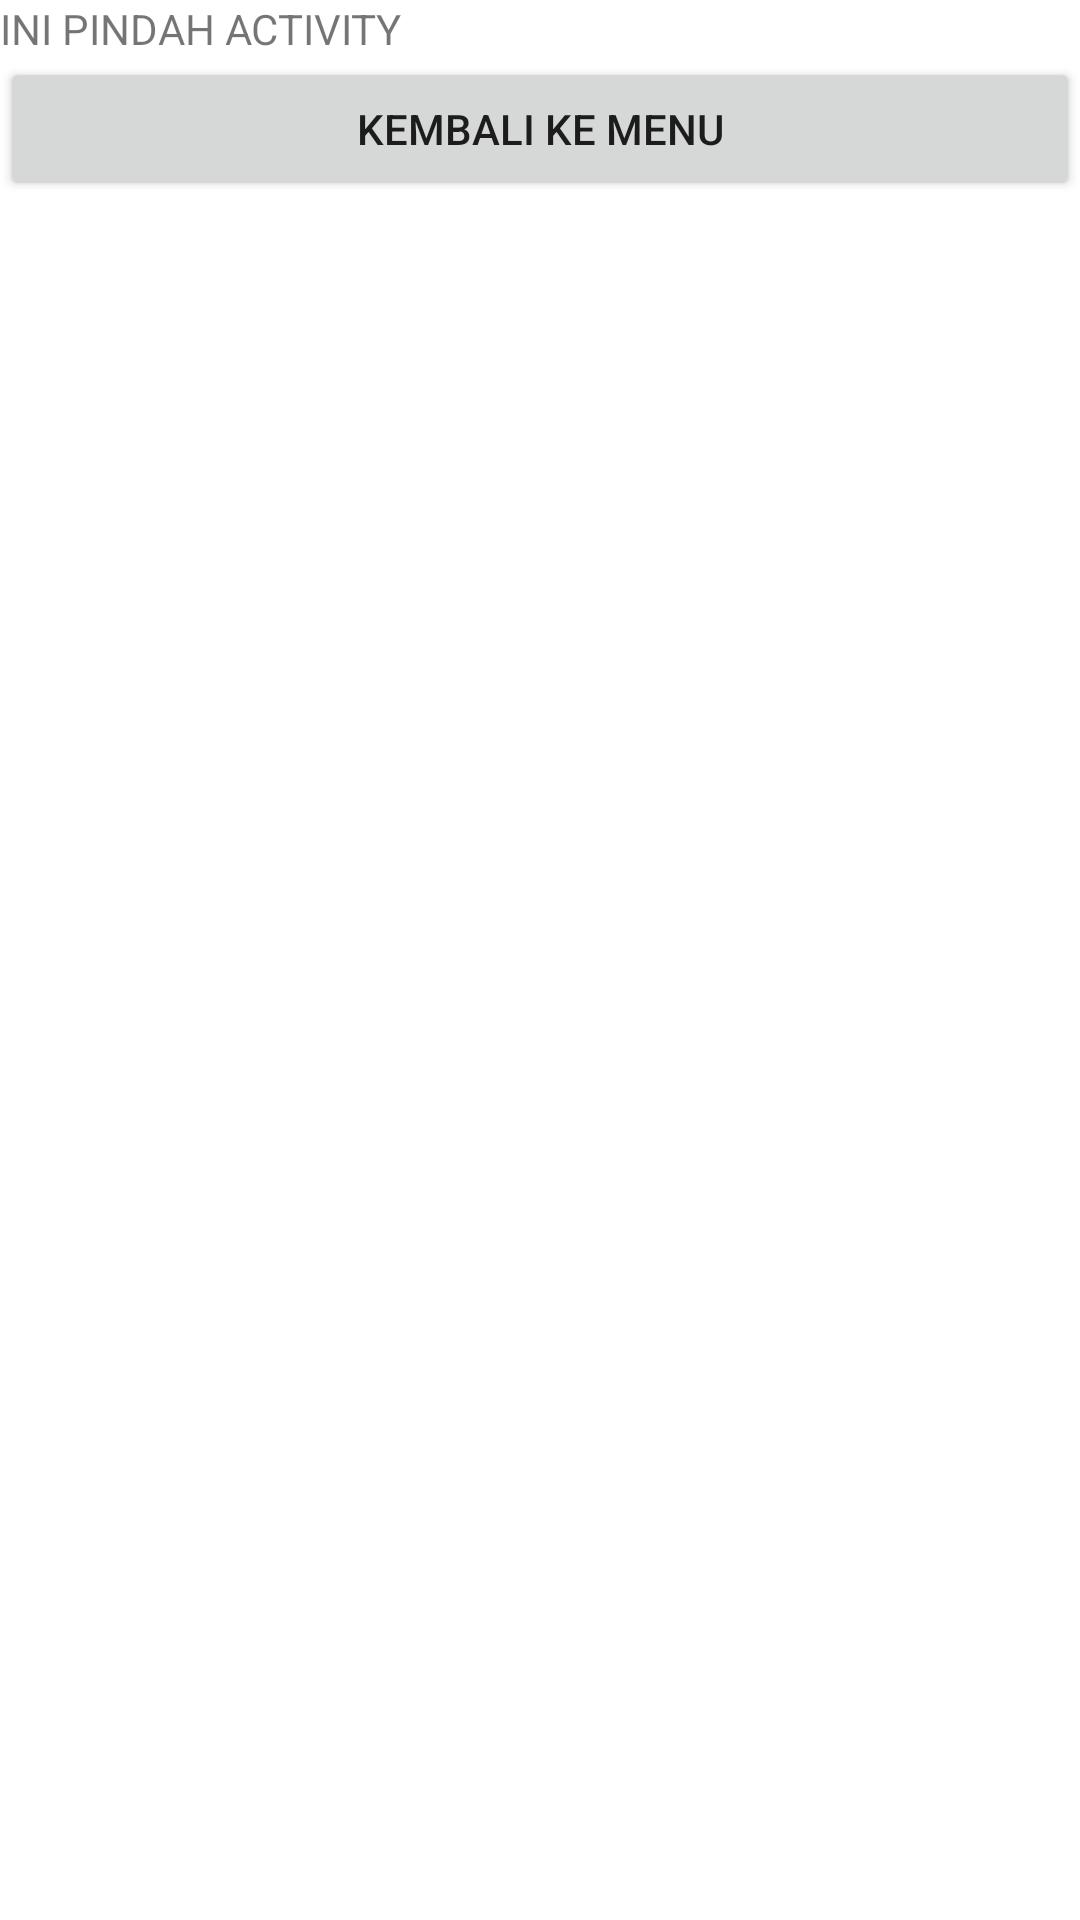

The Android layout XML behind this screen, and the referenced resources:
<!-- AndroidManifest.xml: application theme Theme.IntentLiviaDita -->
<!-- res/layout/activity_move.xml -->
<?xml version="1.0" encoding="utf-8"?>
<RelativeLayout xmlns:android="http://schemas.android.com/apk/res/android"
    xmlns:app="http://schemas.android.com/apk/res-auto"
    xmlns:tools="http://schemas.android.com/tools"
    android:layout_width="match_parent"
    android:layout_height="match_parent"
    tools:context=".MoveActivity">

    <TextView
        android:layout_width="wrap_content"
        android:layout_height="wrap_content"
        android:text="@string/this_ismove_activity"
        android:layout_marginTop="@dimen/activity_vertical_margin"
        android:layout_marginLeft="@dimen/activity_horizontal_margin"
        android:id="@+id/text" />
    <Button
        android:layout_width="match_parent"
        android:layout_height="wrap_content"
        android:text="@string/back_menu"
        android:layout_marginBottom="@dimen/activity_vertical_margin"
        android:id="@+id/back_menu"
        android:layout_below="@+id/text"/>
</RelativeLayout>
<!-- resources referenced by this layout -->
<resources>
  <string name="back_menu">KEMBALI KE MENU</string>
  <string name="this_ismove_activity">INI PINDAH ACTIVITY</string>
  <style name="Theme.IntentLiviaDita" parent="Theme.MaterialComponents.DayNight.DarkActionBar">
          
          <item name="colorPrimary">@color/purple_500</item>
          <item name="colorPrimaryVariant">@color/purple_700</item>
          <item name="colorOnPrimary">@color/white</item>
          
          <item name="colorSecondary">@color/teal_200</item>
          <item name="colorSecondaryVariant">@color/teal_700</item>
          <item name="colorOnSecondary">@color/black</item>
          
          <item name="android:statusBarColor" tools:targetApi="l">?attr/colorPrimaryVariant</item>
          
      </style>
  <!-- not gathered from this repository: default colours our renderer supplied (Android Studio template values) -->
  <color name="purple_500">#FF6200EE</color>
  <color name="purple_700">#FF3700B3</color>
  <color name="teal_200">#FF03DAC5</color>
  <color name="teal_700">#FF018786</color>
  <color name="black">#FF000000</color>
  <color name="white">#FFFFFFFF</color>
</resources>
